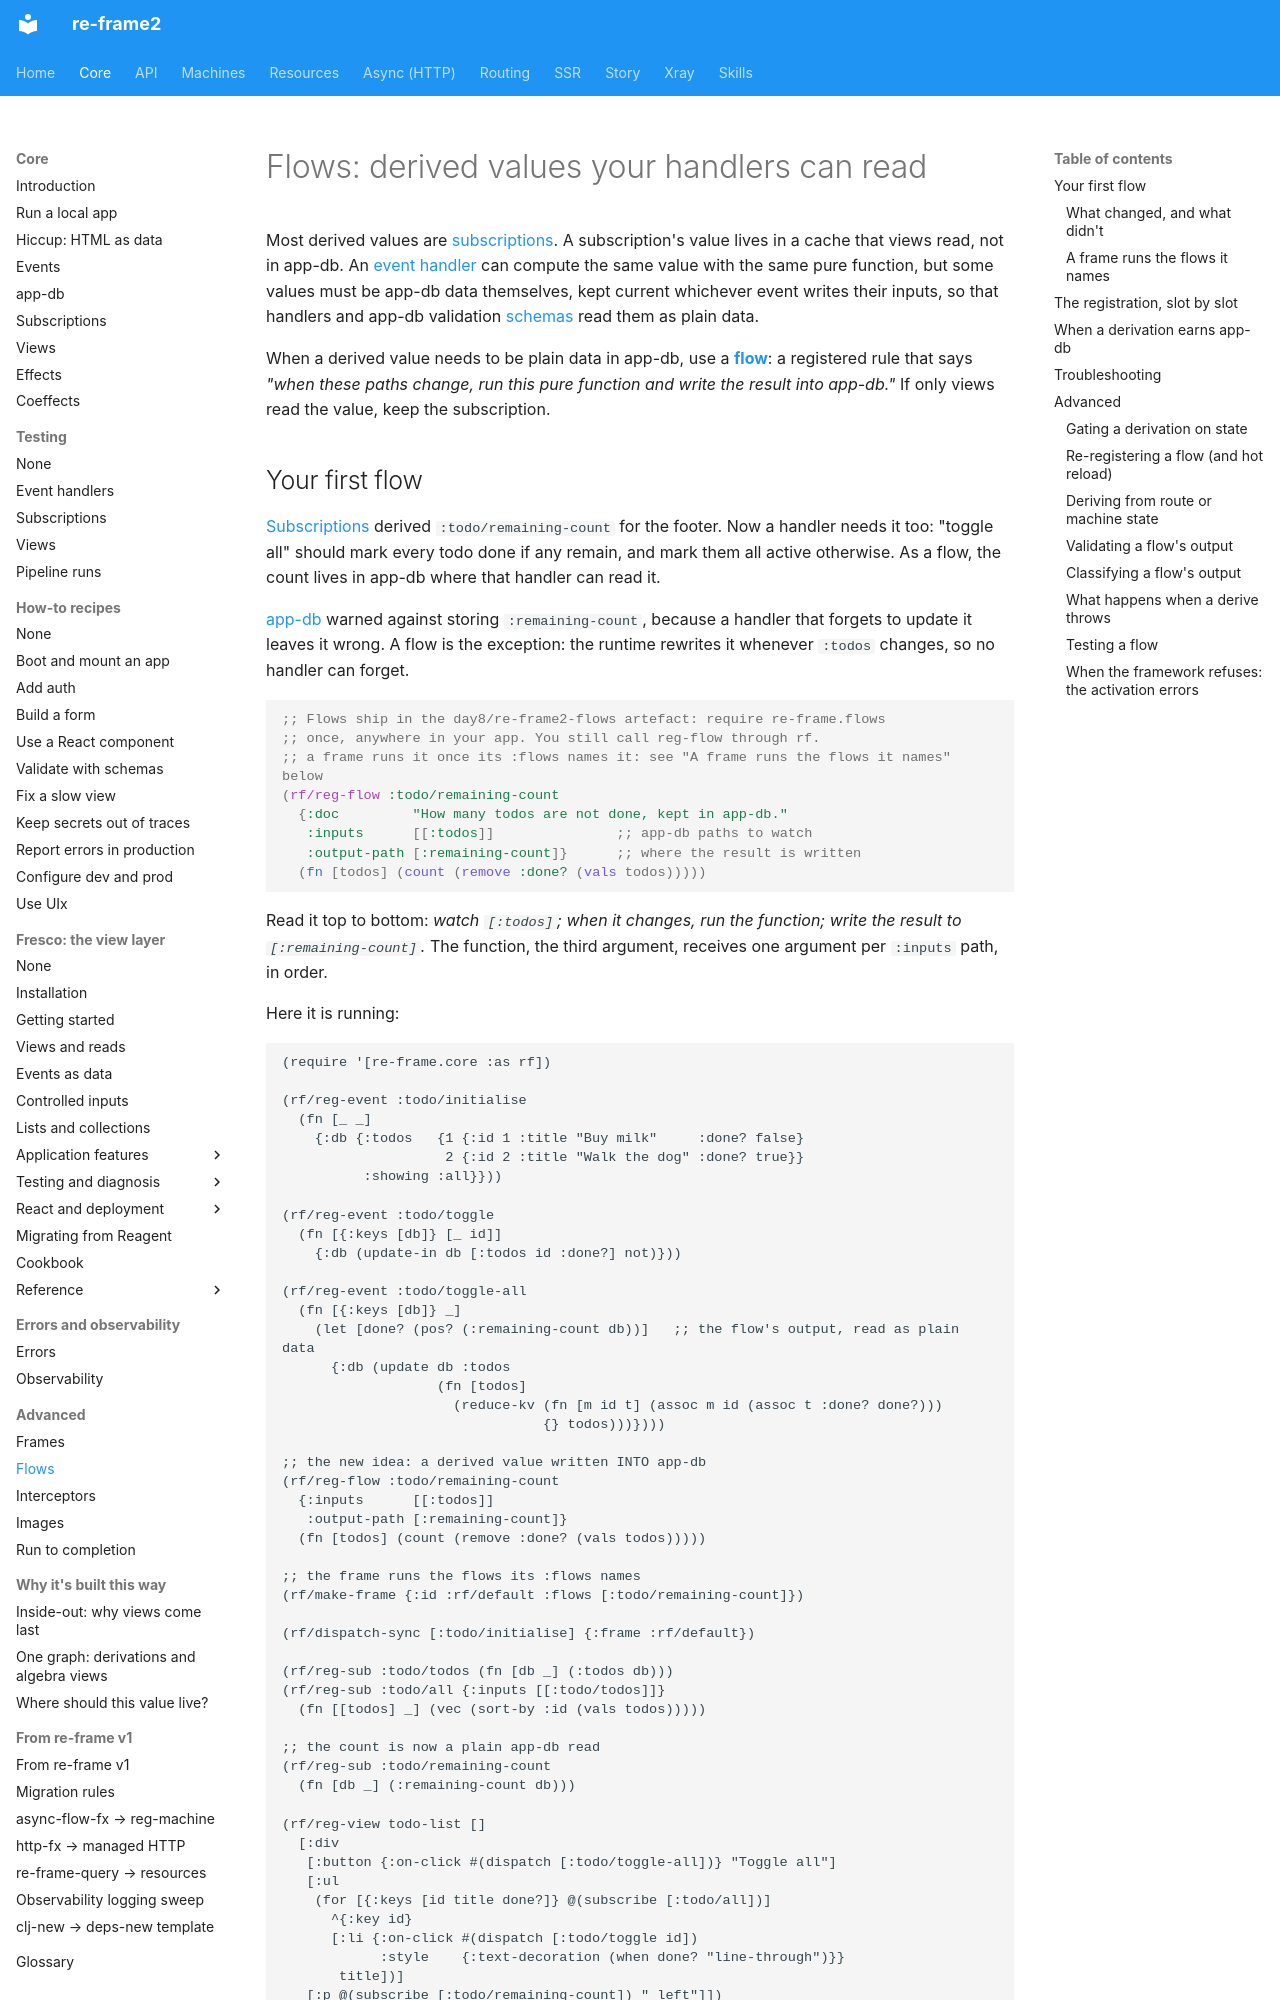

repository: day8/re-frame2 · page: core/flows/index.html · generator: mkdocs

# Flows: derived values your handlers can read

Most derived values are [subscriptions](subscriptions.md). A subscription's value
lives in a cache that views read, not in app-db. An
[event handler](glossary.md#event-handler) can compute the same value with the same
pure function, but some values must be app-db data themselves, kept current whichever
event writes their inputs, so that handlers and app-db validation
[schemas](glossary.md#schema) read them as plain data.

When a derived value needs to be plain data in app-db, use a
**[flow](glossary.md#flow)**: a registered rule that says *"when these paths change,
run this pure function and write the result into app-db."* If only views read the
value, keep the subscription.
